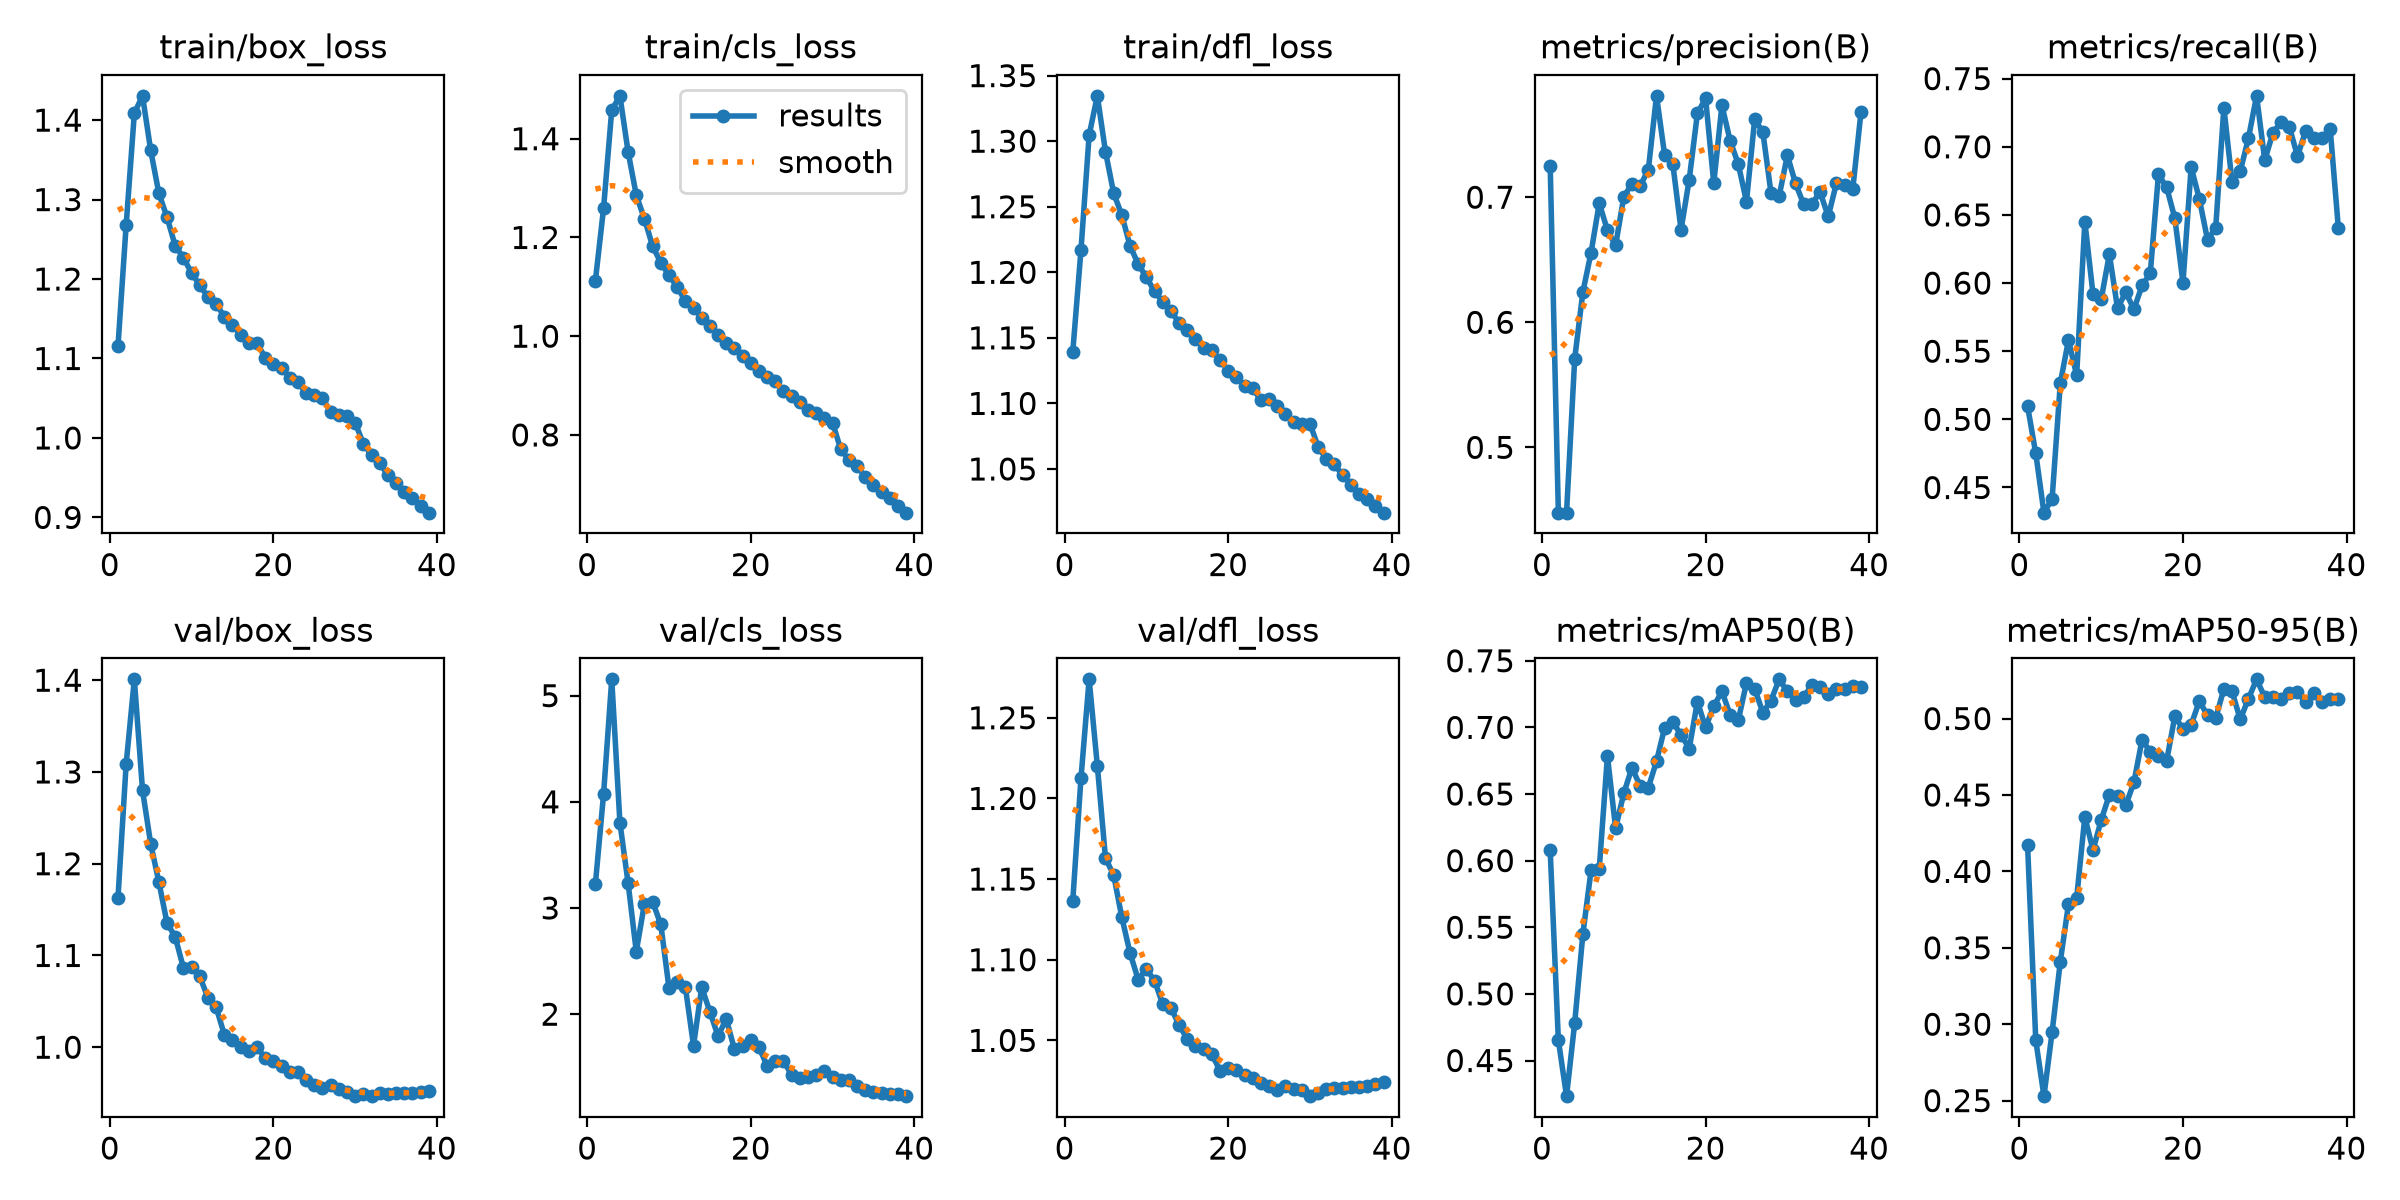

The table this chart was drawn from, first rows:
epoch, time, train/box_loss, train/cls_loss, train/dfl_loss, metrics/precision(B), metrics/recall(B), metrics/mAP50(B), metrics/mAP50-95(B), val/box_loss, val/cls_loss, val/dfl_loss, lr/pg0, lr/pg1, lr/pg2, lr/pg3, lr/pg4, lr/pg5, lr/pg6, lr/pg7
1, 210.6, 1.116, 1.112, 1.139, 0.725, 0.5096, 0.6078, 0.4171, 1.163, 3.225, 1.137, 0.009993, 0.003331, 0.009993, 0.003331, 0.009993, 0.003331, 0.009993, 0.003331
2, 373.6, 1.268, 1.259, 1.217, 0.4479, 0.4751, 0.4653, 0.2895, 1.309, 4.072, 1.212, 0.0195, 0.006499, 0.0195, 0.006499, 0.0195, 0.006499, 0.0195, 0.006499
3, 531.6, 1.409, 1.458, 1.305, 0.4478, 0.4315, 0.4232, 0.2529, 1.401, 5.154, 1.274, 0.02851, 0.009503, 0.02851, 0.009503, 0.02851, 0.009503, 0.02851, 0.009503
4, 685.6, 1.431, 1.487, 1.335, 0.571, 0.4417, 0.4784, 0.2949, 1.28, 3.803, 1.22, 0.02777, 0.009258, 0.02777, 0.009258, 0.02777, 0.009258, 0.02777, 0.009258
5, 837.8, 1.362, 1.374, 1.292, 0.6243, 0.5265, 0.5451, 0.3409, 1.222, 3.235, 1.163, 0.02703, 0.00901, 0.02703, 0.00901, 0.02703, 0.00901, 0.02703, 0.00901
6, 994.6, 1.308, 1.286, 1.26, 0.6557, 0.5582, 0.5927, 0.3785, 1.18, 2.59, 1.152, 0.02629, 0.008762, 0.02629, 0.008762, 0.02629, 0.008762, 0.02629, 0.008762
7, 1147, 1.278, 1.238, 1.244, 0.6952, 0.5323, 0.5939, 0.3826, 1.135, 3.041, 1.126, 0.02555, 0.008515, 0.02555, 0.008515, 0.02555, 0.008515, 0.02555, 0.008515
8, 1301, 1.242, 1.182, 1.22, 0.6735, 0.645, 0.6786, 0.4357, 1.12, 3.058, 1.104, 0.0248, 0.008268, 0.0248, 0.008268, 0.0248, 0.008268, 0.0248, 0.008268
9, 1454, 1.227, 1.149, 1.206, 0.6615, 0.5919, 0.6242, 0.414, 1.086, 2.845, 1.088, 0.02406, 0.00802, 0.02406, 0.00802, 0.02406, 0.00802, 0.02406, 0.00802
10, 1607, 1.207, 1.123, 1.196, 0.7003, 0.5881, 0.6505, 0.4335, 1.087, 2.246, 1.094, 0.02332, 0.007772, 0.02332, 0.007772, 0.02332, 0.007772, 0.02332, 0.007772
11, 1761, 1.192, 1.1, 1.186, 0.7109, 0.6211, 0.6698, 0.4501, 1.077, 2.303, 1.087, 0.02258, 0.007525, 0.02258, 0.007525, 0.02258, 0.007525, 0.02258, 0.007525
12, 1915, 1.177, 1.071, 1.178, 0.7091, 0.5815, 0.6559, 0.4496, 1.054, 2.255, 1.072, 0.02183, 0.007278, 0.02183, 0.007278, 0.02183, 0.007278, 0.02183, 0.007278
13, 2068, 1.169, 1.057, 1.17, 0.7219, 0.5934, 0.6548, 0.4432, 1.044, 1.704, 1.07, 0.02109, 0.00703, 0.02109, 0.00703, 0.02109, 0.00703, 0.02109, 0.00703
14, 2220, 1.152, 1.037, 1.161, 0.781, 0.5807, 0.6746, 0.4583, 1.014, 2.253, 1.06, 0.02035, 0.006783, 0.02035, 0.006783, 0.02035, 0.006783, 0.02035, 0.006783
15, 2372, 1.142, 1.021, 1.156, 0.7335, 0.5983, 0.6998, 0.4862, 1.008, 2.023, 1.051, 0.01961, 0.006535, 0.01961, 0.006535, 0.01961, 0.006535, 0.01961, 0.006535
16, 2524, 1.129, 1.002, 1.149, 0.7263, 0.607, 0.7037, 0.4781, 1, 1.793, 1.046, 0.01886, 0.006287, 0.01886, 0.006287, 0.01886, 0.006287, 0.01886, 0.006287
17, 2676, 1.12, 0.9871, 1.142, 0.674, 0.6797, 0.6945, 0.4755, 0.9954, 1.956, 1.045, 0.01812, 0.00604, 0.01812, 0.00604, 0.01812, 0.00604, 0.01812, 0.00604
18, 2828, 1.12, 0.9758, 1.14, 0.714, 0.6703, 0.6841, 0.4722, 1, 1.67, 1.041, 0.01738, 0.005792, 0.01738, 0.005792, 0.01738, 0.005792, 0.01738, 0.005792
19, 2979, 1.101, 0.96, 1.133, 0.7669, 0.6478, 0.7193, 0.5014, 0.988, 1.7, 1.031, 0.01664, 0.005545, 0.01664, 0.005545, 0.01664, 0.005545, 0.01664, 0.005545
20, 3131, 1.094, 0.9456, 1.125, 0.7791, 0.6003, 0.7, 0.4933, 0.9852, 1.761, 1.033, 0.01589, 0.005298, 0.01589, 0.005298, 0.01589, 0.005298, 0.01589, 0.005298
21, 3282, 1.088, 0.9295, 1.12, 0.7111, 0.685, 0.7159, 0.496, 0.979, 1.689, 1.032, 0.01515, 0.00505, 0.01515, 0.00505, 0.01515, 0.00505, 0.01515, 0.00505
22, 3434, 1.076, 0.9176, 1.113, 0.7734, 0.6617, 0.7271, 0.5115, 0.9726, 1.513, 1.028, 0.01441, 0.004803, 0.01441, 0.004803, 0.01441, 0.004803, 0.01441, 0.004803
23, 3586, 1.071, 0.9089, 1.112, 0.7452, 0.6318, 0.7095, 0.5022, 0.9732, 1.555, 1.027, 0.01367, 0.004555, 0.01367, 0.004555, 0.01367, 0.004555, 0.01367, 0.004555
24, 3739, 1.057, 0.8894, 1.102, 0.7265, 0.6404, 0.7053, 0.5003, 0.9639, 1.555, 1.024, 0.01292, 0.004307, 0.01292, 0.004307, 0.01292, 0.004307, 0.01292, 0.004307
25, 3890, 1.055, 0.8797, 1.104, 0.6964, 0.7288, 0.7335, 0.5194, 0.9593, 1.43, 1.021, 0.01218, 0.00406, 0.01218, 0.00406, 0.01218, 0.00406, 0.01218, 0.00406
26, 4042, 1.05, 0.8662, 1.098, 0.7622, 0.6742, 0.7291, 0.5178, 0.9552, 1.401, 1.019, 0.01144, 0.003812, 0.01144, 0.003812, 0.01144, 0.003812, 0.01144, 0.003812
27, 4194, 1.033, 0.8514, 1.092, 0.7523, 0.6821, 0.7111, 0.4995, 0.9586, 1.406, 1.022, 0.01069, 0.003565, 0.01069, 0.003565, 0.01069, 0.003565, 0.01069, 0.003565
28, 4345, 1.029, 0.8443, 1.086, 0.7034, 0.7061, 0.7201, 0.5129, 0.954, 1.427, 1.02, 0.009952, 0.003318, 0.009952, 0.003318, 0.009952, 0.003318, 0.009952, 0.003318
29, 4496, 1.027, 0.8342, 1.084, 0.701, 0.7374, 0.7361, 0.5257, 0.951, 1.465, 1.019, 0.00921, 0.00307, 0.00921, 0.00307, 0.00921, 0.00307, 0.00921, 0.00307
30, 4649, 1.019, 0.8248, 1.084, 0.7335, 0.6902, 0.727, 0.5141, 0.9466, 1.409, 1.015, 0.008467, 0.002822, 0.008467, 0.002822, 0.008467, 0.002822, 0.008467, 0.002822
31, 4819, 0.9927, 0.7709, 1.067, 0.711, 0.7103, 0.7202, 0.5139, 0.9494, 1.383, 1.018, 0.007725, 0.002575, 0.007725, 0.002575, 0.007725, 0.002575, 0.007725, 0.002575
32, 4969, 0.9784, 0.7495, 1.058, 0.6942, 0.7182, 0.7226, 0.5127, 0.9472, 1.377, 1.02, 0.006982, 0.002328, 0.006982, 0.002328, 0.006982, 0.002328, 0.006982, 0.002328
33, 5120, 0.9685, 0.7361, 1.053, 0.6947, 0.7147, 0.7321, 0.5165, 0.9498, 1.322, 1.02, 0.00624, 0.00208, 0.00624, 0.00208, 0.00624, 0.00208, 0.00624, 0.00208
34, 5270, 0.9531, 0.7153, 1.045, 0.7041, 0.6932, 0.7302, 0.5172, 0.9492, 1.287, 1.021, 0.005497, 0.001832, 0.005497, 0.001832, 0.005497, 0.001832, 0.005497, 0.001832
35, 5420, 0.9436, 0.6978, 1.038, 0.6846, 0.7115, 0.7247, 0.5107, 0.9506, 1.271, 1.021, 0.004755, 0.001585, 0.004755, 0.001585, 0.004755, 0.001585, 0.004755, 0.001585
36, 5571, 0.9321, 0.6849, 1.031, 0.7113, 0.7063, 0.7292, 0.5168, 0.9498, 1.256, 1.021, 0.004012, 0.001337, 0.004012, 0.001337, 0.004012, 0.001337, 0.004012, 0.001337
37, 5721, 0.9238, 0.672, 1.027, 0.7098, 0.7066, 0.7285, 0.5112, 0.9499, 1.248, 1.022, 0.00327, 0.00109, 0.00327, 0.00109, 0.00327, 0.00109, 0.00327, 0.00109
38, 5879, 0.9139, 0.6566, 1.021, 0.7067, 0.7131, 0.7307, 0.5126, 0.9515, 1.244, 1.023, 0.002527, 0.0008425, 0.002527, 0.0008425, 0.002527, 0.0008425, 0.002527, 0.0008425
39, 6044, 0.906, 0.6425, 1.017, 0.7679, 0.6403, 0.7306, 0.5129, 0.952, 1.228, 1.024, 0.001785, 0.000595, 0.001785, 0.000595, 0.001785, 0.000595, 0.001785, 0.000595
